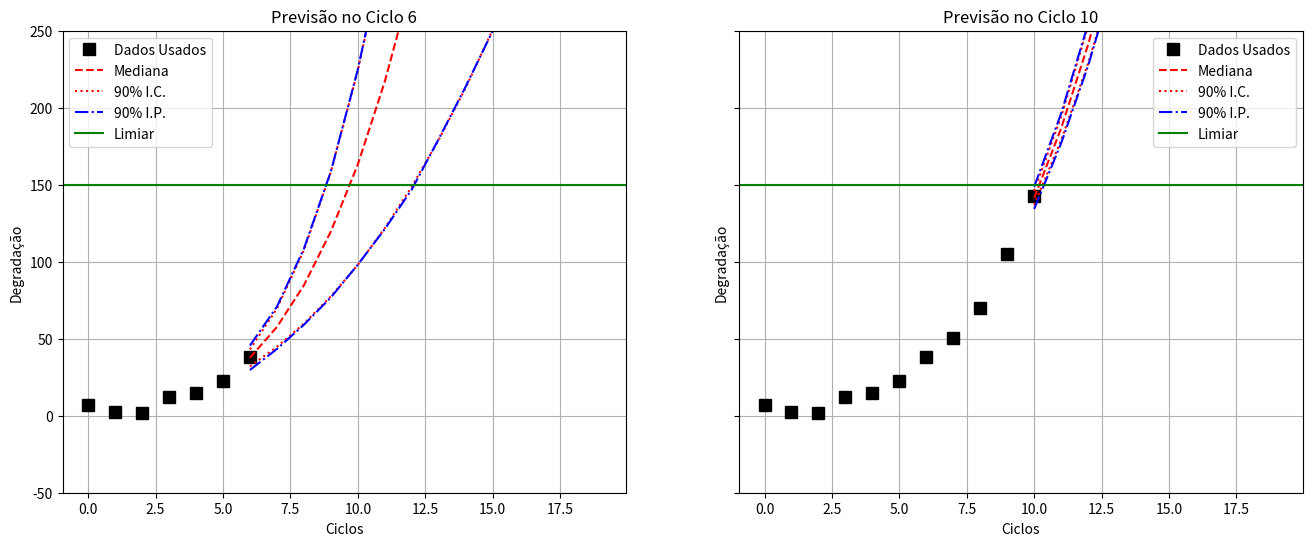
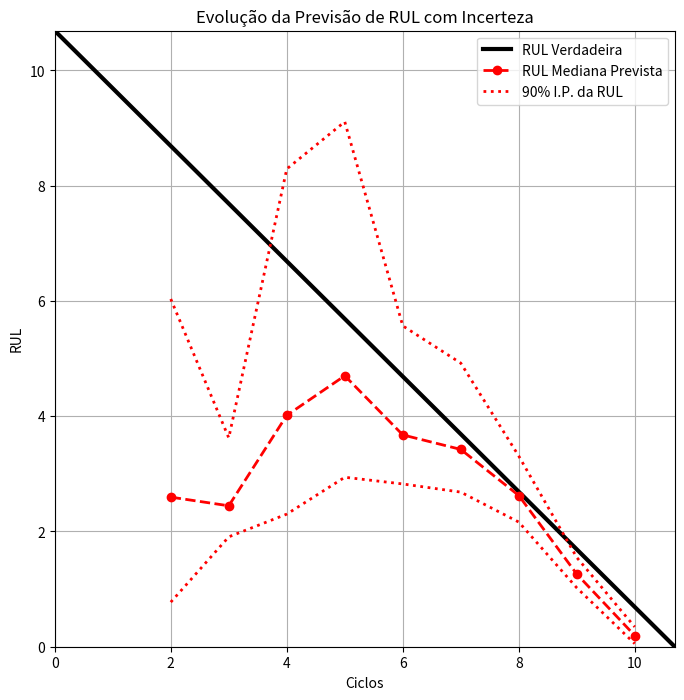

These charts were generated, in order, by the following Python code:
# Arquivo: exemplo_2_7_completo.py
import numpy as np
import matplotlib.pyplot as plt
from scipy.stats import t, multivariate_t

y_data_full = np.array([6.99, 2.28, 1.91, 11.94, 14.60, 22.30, 37.85, 50.20, 70.18, 105.3, 142.6])
t_data_full = np.array([0, 1, 2, 3, 4, 5, 6, 7, 8, 9, 10])
h1_known = 5.0
ns = 5000
percentiles = [5, 50, 95]
threshold = 150.0

all_degradation_results = {}
all_rul_percentiles = np.full((len(t_data_full), 3), np.nan) # [ciclo, (5, 50, 95)]

for k in range(3, len(t_data_full) + 1):
    current_time_idx = k - 1
    current_time = t_data_full[current_time_idx]
    print(f"Analisando no ciclo k={current_time} (usando {k} pontos de dados)...")
    
    t_data = t_data_full[:k]
    y_data_raw = y_data_full[:k]
    
    y_data = y_data_raw - h1_known
    X = np.c_[t_data**2, t_data**3]
    ny = len(y_data)
    np_params = X.shape[1]
    dof = ny - np_params

    if dof > 0:
        theta_hat, _, _, _ = np.linalg.lstsq(X, y_data, rcond=None)
        sse = np.sum((y_data - X @ theta_hat)**2)
        sigma_hat_2 = sse / dof
        theta_cov = sigma_hat_2 * np.linalg.inv(X.T @ X)
        
        param_samples = multivariate_t.rvs(loc=theta_hat, shape=theta_cov, df=dof, size=ns)
        
        t_new = np.arange(current_time, 20)
        X_new = np.c_[t_new**2, t_new**3]
        
        z_hat_samples = h1_known + X_new @ param_samples.T
        future_noise = t.rvs(df=dof, size=z_hat_samples.shape) * np.sqrt(sigma_hat_2)
        z_pred_samples = z_hat_samples + future_noise
        
        if current_time in [6, 10]: # O livro usa k=7 e k=11, que são os ciclos 6 e 10
            all_degradation_results[current_time] = {
                't_new': t_new,
                'z_ci': np.percentile(z_hat_samples, percentiles, axis=1),
                'z_pi': np.percentile(z_pred_samples, percentiles, axis=1)
            }
        
        rul_samples = []
        for i in range(ns):
            cross_indices = np.where(z_pred_samples[:, i] >= threshold)[0]
            if len(cross_indices) > 0:
                first_cross_idx = cross_indices[0]
                if first_cross_idx > 0:
                    p1_t, p1_z = t_new[first_cross_idx-1], z_pred_samples[first_cross_idx-1, i]
                    p2_t, p2_z = t_new[first_cross_idx], z_pred_samples[first_cross_idx, i]
                    eol = np.interp(threshold, [p1_z, p2_z], [p1_t, p2_t])
                    rul = eol - current_time
                    rul_samples.append(rul)
        
        if rul_samples:
            all_rul_percentiles[current_time_idx, :] = np.percentile(rul_samples, percentiles)


print("\n--- (a) Gerando Gráficos de Degradação ---")
fig, axs = plt.subplots(1, 2, figsize=(16, 6), sharey=True)
for i, cycle_to_plot in enumerate([6, 10]):
    res = all_degradation_results[cycle_to_plot]
    ax = axs[i]
    ax.plot(t_data_full[:cycle_to_plot+1], y_data_full[:cycle_to_plot+1], 'sk', markersize=8, label='Dados Usados')
    ax.plot(res['t_new'], res['z_ci'][1, :], '--r', label='Mediana')
    ax.plot(res['t_new'], res['z_ci'][0, :], ':r', label='90% I.C.')
    ax.plot(res['t_new'], res['z_ci'][2, :], ':r')
    ax.plot(res['t_new'], res['z_pi'][0, :], '-.b', label='90% I.P.')
    ax.plot(res['t_new'], res['z_pi'][2, :], '-.b')
    ax.axhline(threshold, color='g', linestyle='-', label='Limiar')
    ax.set_title(f'Previsão no Ciclo {cycle_to_plot}')
    ax.set_xlabel('Ciclos'); ax.set_ylabel('Degradação')
    ax.legend(); ax.grid(True); ax.set_ylim(-50, 250)
plt.show()

print("\n--- (b) Gerando Gráfico da Evolução da RUL ---")
plt.figure(figsize=(8, 8))

eol_true_approx = 10.69
plt.plot([0, eol_true_approx], [eol_true_approx, 0], 'k-', linewidth=3, label='RUL Verdadeira')

plt.plot(t_data_full, all_rul_percentiles[:, 1], 'o--r', linewidth=2, label='RUL Mediana Prevista')

plt.plot(t_data_full, all_rul_percentiles[:, 0], ':r', linewidth=2, label='90% I.P. da RUL')
plt.plot(t_data_full, all_rul_percentiles[:, 2], ':r', linewidth=2)

plt.title('Evolução da Previsão de RUL com Incerteza')
plt.xlabel('Ciclos'); plt.ylabel('RUL')
plt.axis([0, eol_true_approx, 0, eol_true_approx])
plt.legend(); plt.grid(True)
plt.show()

